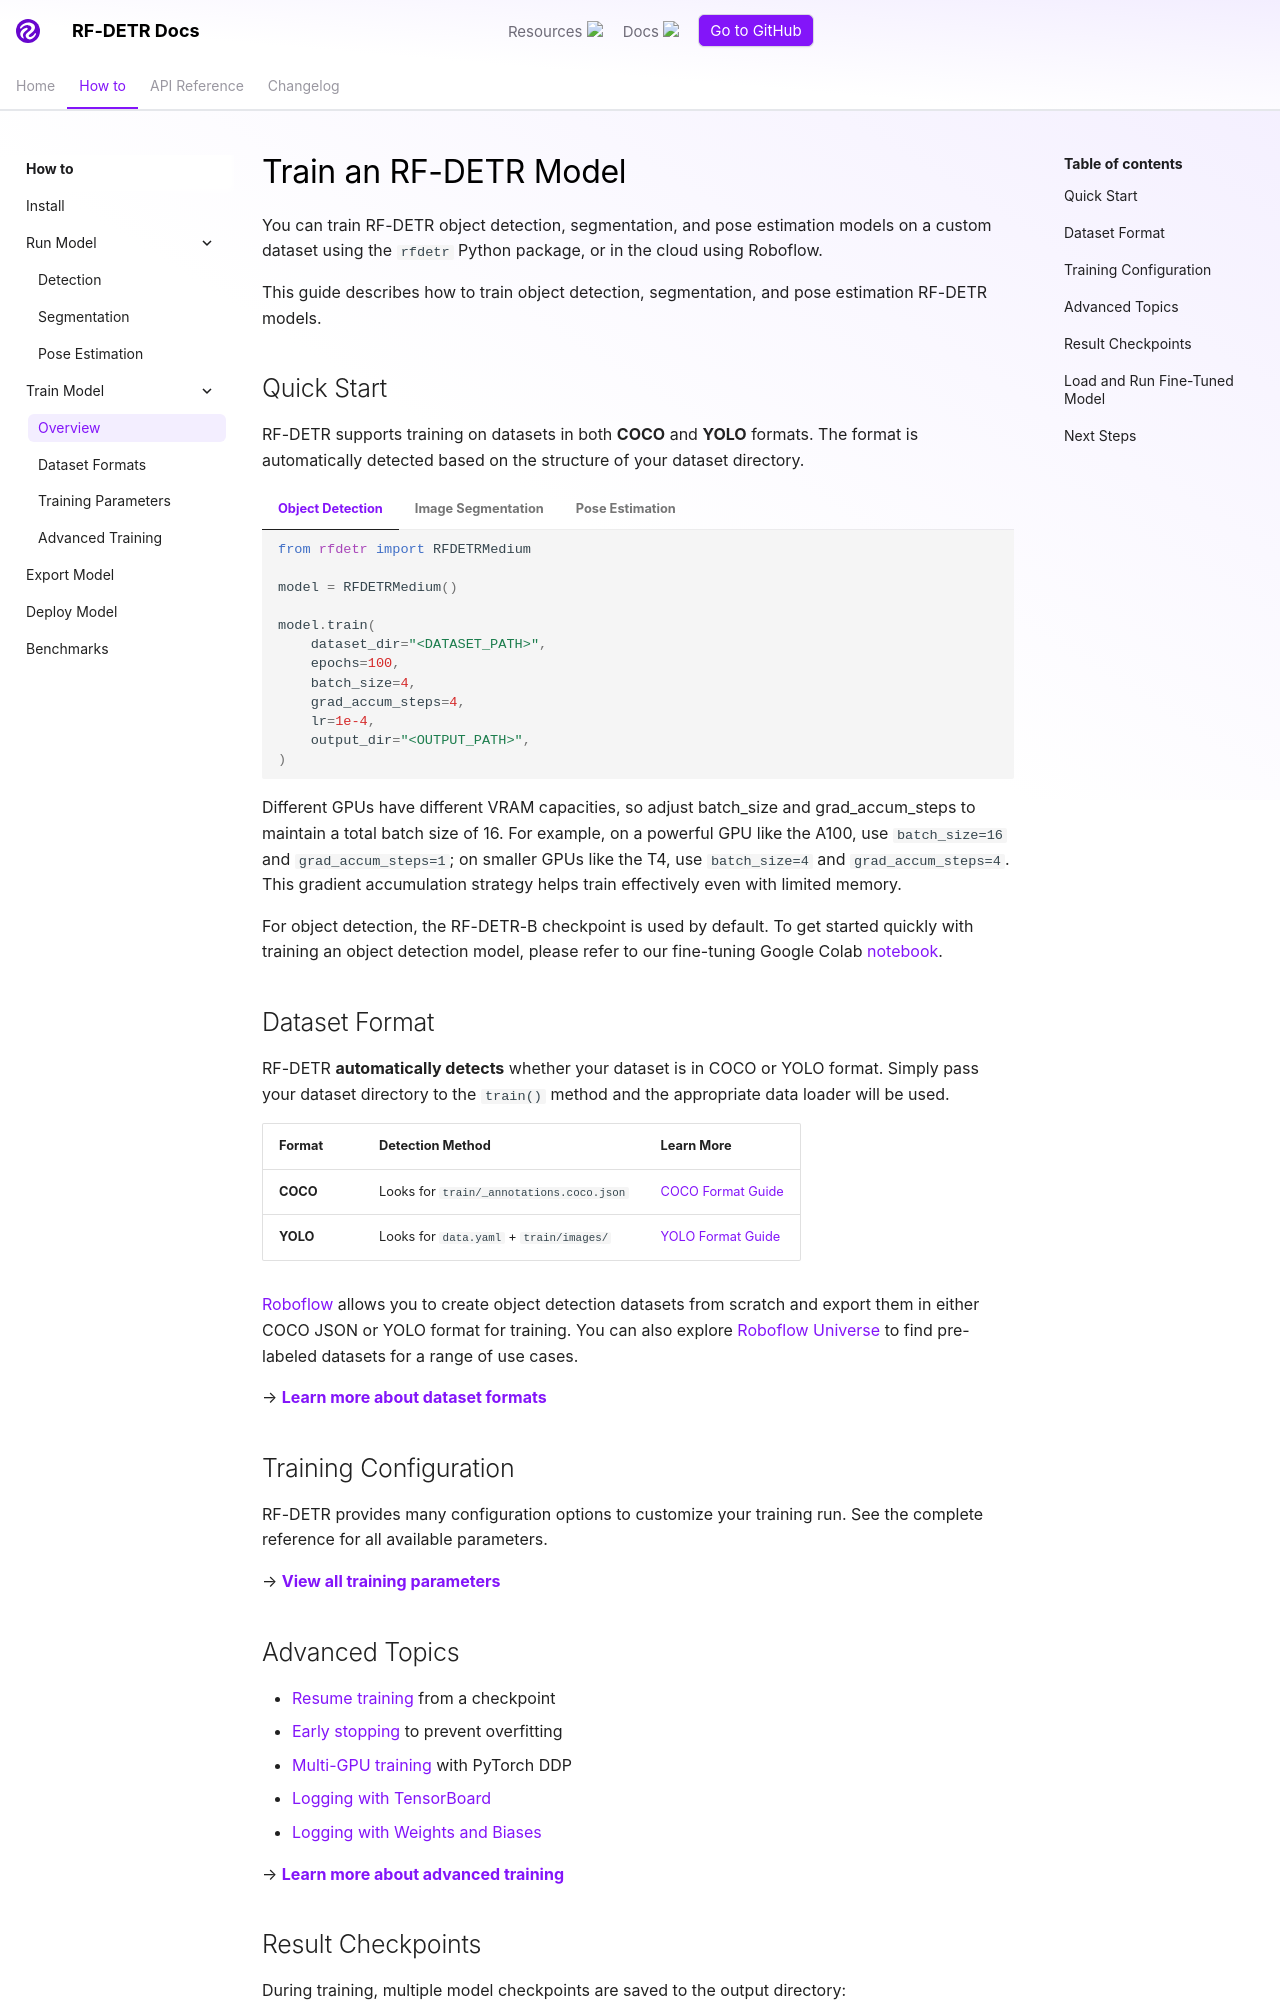

repository: SabreT00th84/rf-detr · page: develop/learn/train/index.html · generator: mkdocs

# Train an RF-DETR Model

You can train RF-DETR object detection, segmentation, and pose estimation models on a custom dataset using the `rfdetr` Python package, or in the cloud using Roboflow.

This guide describes how to train object detection, segmentation, and pose estimation RF-DETR models.

## Quick Start

RF-DETR supports training on datasets in both **COCO** and **YOLO** formats. The format is automatically detected based on the structure of your dataset directory.

=== "Object Detection"

    ```python
    from rfdetr import RFDETRMedium

    model = RFDETRMedium()

    model.train(
        dataset_dir="<DATASET_PATH>",
        epochs=100,
        batch_size=4,
        grad_accum_steps=4,
        lr=1e-4,
        output_dir="<OUTPUT_PATH>",
    )
    ```

=== "Image Segmentation"

    ```python
    from rfdetr import RFDETRSegMedium

    model = RFDETRSegMedium()

    model.train(
        dataset_dir="<DATASET_PATH>",
        epochs=100,
        batch_size=4,
        grad_accum_steps=4,
        lr=1e-4,
        output_dir="<OUTPUT_PATH>",
    )
    ```

=== "Pose Estimation"

    RF-DETR Pose is available in multiple sizes. Choose based on your speed/accuracy needs:

    | Model | Resolution | Speed | Import |
    |-------|------------|-------|--------|
    | Nano | 384 | Fastest | `RFDETRPoseNano` |
    | Small | 512 | Fast | `RFDETRPoseSmall` |
    | Medium | 576 | Medium | `RFDETRPoseMedium` |
    | Large | 768 | Slow | `RFDETRPoseLarge` |

    ```python
    from rfdetr import RFDETRPoseNano  # or RFDETRPoseSmall, RFDETRPoseMedium, RFDETRPoseLarge

    model = RFDETRPoseNano(
        num_keypoints=17,  # Number of keypoints to detect
    )

    model.train(
        dataset_dir=<DATASET_PATH>,
        epochs=100,
        batch_size=4,
        grad_accum_steps=4,
        lr=1e-4,
        output_dir=<OUTPUT_PATH>,
    )
    ```

    For custom keypoints (e.g., 2 keypoints for start/end points):

    ```python
    from rfdetr import RFDETRPoseNano

    model = RFDETRPoseNano(
        num_keypoints=2,
        keypoint_names=["start", "end"],
        skeleton=[[0, 1]],  # Connect start to end
    )

    model.train(
        dataset_dir=<DATASET_PATH>,
        epochs=100,
        batch_size=4,
        grad_accum_steps=4,
        lr=1e-4,
        output_dir=<OUTPUT_PATH>,
    )
    ```

Different GPUs have different VRAM capacities, so adjust batch_size and grad_accum_steps to maintain a total batch size of 16. For example, on a powerful GPU like the A100, use `batch_size=16` and `grad_accum_steps=1`; on smaller GPUs like the T4, use `batch_size=4` and `grad_accum_steps=4`. This gradient accumulation strategy helps train effectively even with limited memory.

For object detection, the RF-DETR-B checkpoint is used by default. To get started quickly with training an object detection model, please refer to our fine-tuning Google Colab [notebook](https://colab.research.google.com/github/roboflow-ai/notebooks/blob/main/notebooks/how-to-finetune-rf-detr-on-detection-dataset.ipynb).

## Dataset Format

RF-DETR **automatically detects** whether your dataset is in COCO or YOLO format. Simply pass your dataset directory to the `train()` method and the appropriate data loader will be used.

| Format   | Detection Method                         | Learn More                                          |
| -------- | ---------------------------------------- | --------------------------------------------------- |
| **COCO** | Looks for `train/_annotations.coco.json` | [COCO Format Guide](dataset-formats.md#coco-format) |
| **YOLO** | Looks for `data.yaml` + `train/images/`  | [YOLO Format Guide](dataset-formats.md#yolo-format) |

[Roboflow](https://roboflow.com/annotate) allows you to create object detection datasets from scratch and export them in either COCO JSON or YOLO format for training. You can also explore [Roboflow Universe](https://universe.roboflow.com/) to find pre-labeled datasets for a range of use cases.

→ **[Learn more about dataset formats](dataset-formats.md)**

## Training Configuration

RF-DETR provides many configuration options to customize your training run. See the complete reference for all available parameters.

→ **[View all training parameters](training-parameters.md)**

## Advanced Topics

- [Resume training](advanced.md#resume-training) from a checkpoint
- [Early stopping](advanced.md#early-stopping) to prevent overfitting
- [Multi-GPU training](advanced.md#multi-gpu-training) with PyTorch DDP
- [Logging with TensorBoard](advanced.md#logging-with-tensorboard)
- [Logging with Weights and Biases](advanced.md#logging-with-weights-and-biases)

→ **[Learn more about advanced training](advanced.md)**
